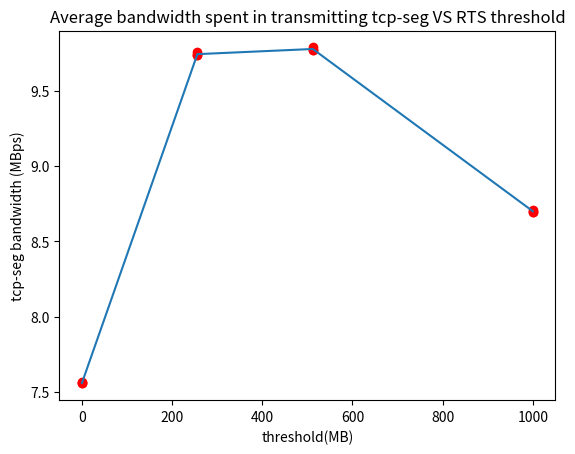

The matplotlib source for this figure:
import matplotlib.pyplot as plt
x=[]
x_row=[7.56315887451	,7.55657485962,7.55742294312]
x.append(x_row)
x_row=[9.75382919312	,9.73553604126,9.73612030029]
x.append(x_row)

x_row=[9.78686141968		,9.77068756104,9.77059692383]
x.append(x_row)

x_row=[8.70769073486,8.69438690186,8.69461914063]
x.append(x_row)


y=[0,256,512,1000]
print(x,y)
plt.plot([0,0,0],x[0],'ro')
plt.plot([256,256,256],x[1],'ro')
plt.plot([512,512,512],x[2],'ro')
plt.plot([1000,1000,1000],x[3],'ro')
plt.xlabel("threshold(MB)")
plt.ylabel("tcp-seg bandwidth (MBps)")
plt.title("Average bandwidth spent in transmitting tcp-seg VS RTS threshold")
x_row=[]
x_row.append(sum(x[0])/3)
x_row.append(sum(x[1])/3)
x_row.append(sum(x[2])/3)
x_row.append(sum(x[3])/3)
plt.plot(y,x_row)
# plt.axes([0,0,1000,1])

plt.show();


